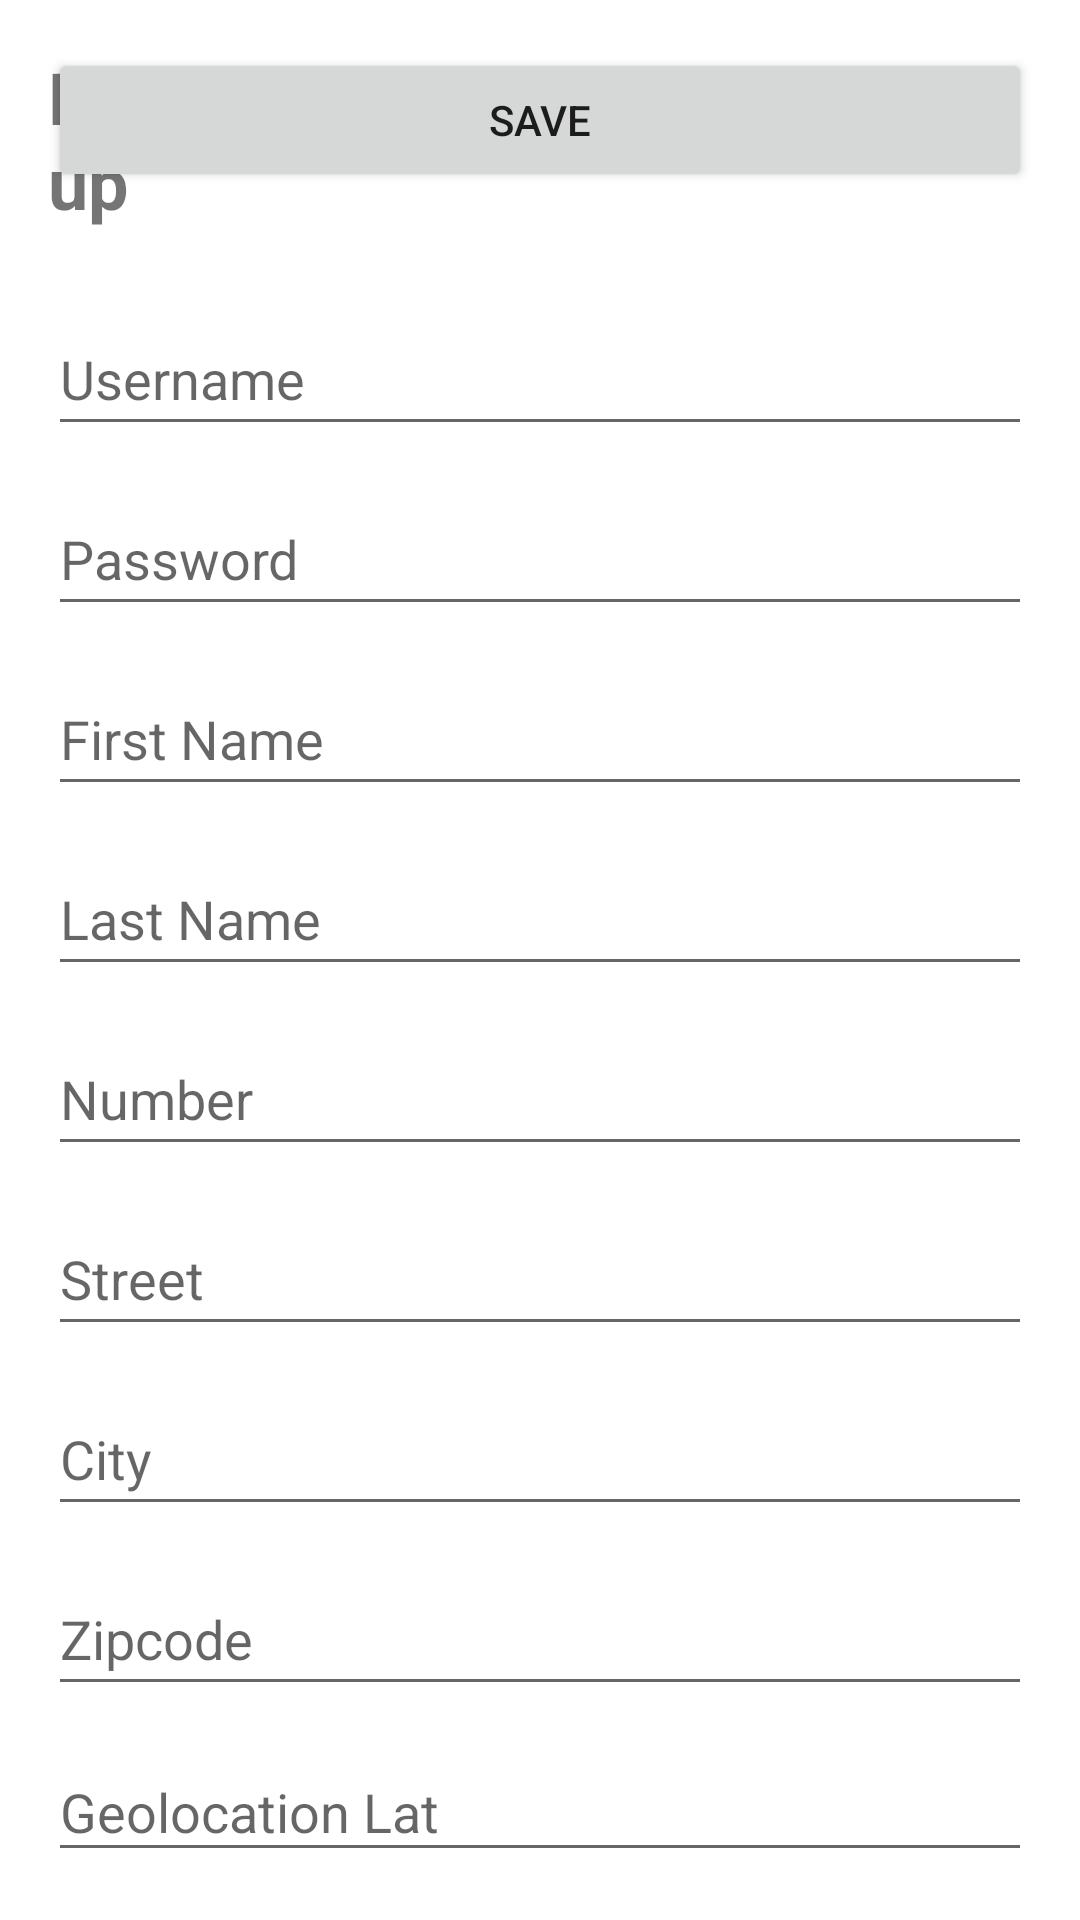

Produce the Android XML layout that renders to this screen, including the resource entries it uses.
<!-- AndroidManifest.xml: application theme Theme.ProjectMobileApps -->
<!-- res/layout/activity_sign_up.xml -->
<?xml version="1.0" encoding="utf-8"?>
<RelativeLayout xmlns:android="http://schemas.android.com/apk/res/android"
    xmlns:tools="http://schemas.android.com/tools"
    android:layout_width="match_parent"
    android:layout_height="match_parent"
    android:padding="16dp"
    tools:context=".SignUpActivity">

    <TextView
        android:id="@+id/textViewTitle"
        android:layout_width="wrap_content"
        android:layout_height="wrap_content"
        android:text="@string/sign_up"
        android:textSize="24sp"
        android:textStyle="bold"
        android:layout_marginBottom="12dp"
        android:layout_alignParentTop="true"
        android:layout_centerHorizontal="true"
        tools:ignore="VisualLintOverlap" />

    <EditText
        android:id="@+id/editTextUsername"
        android:layout_width="match_parent"
        android:layout_height="wrap_content"
        android:layout_below="@+id/textViewTitle"
        android:layout_marginTop="12dp"
        android:autofillHints=""
        android:hint="@string/username"
        android:inputType="text"
        android:maxLines="1"
        android:minHeight="48dp"
        tools:ignore="VisualLintTextFieldSize" />

    <EditText
        android:id="@+id/editTextPassword"
        android:layout_width="match_parent"
        android:layout_height="wrap_content"
        android:layout_below="@+id/editTextUsername"
        android:layout_marginTop="12dp"
        android:autofillHints=""
        android:hint="@string/password"
        android:inputType="textPassword"
        android:maxLines="1"
        android:minHeight="48dp"
        tools:ignore="VisualLintTextFieldSize" />

    <EditText
        android:id="@+id/editTextFirstName"
        android:layout_width="match_parent"
        android:layout_height="wrap_content"
        android:layout_below="@+id/editTextPassword"
        android:layout_marginTop="12dp"
        android:autofillHints=""
        android:hint="@string/first_name"
        android:inputType="text"
        android:maxLines="1"
        android:minHeight="48dp"
        tools:ignore="VisualLintTextFieldSize" />

    <EditText
        android:id="@+id/editTextLastName"
        android:layout_width="match_parent"
        android:layout_height="wrap_content"
        android:layout_below="@+id/editTextFirstName"
        android:layout_marginTop="12dp"
        android:autofillHints=""
        android:hint="@string/last_name"
        android:inputType="text"
        android:maxLines="1"
        android:minHeight="48dp"
        tools:ignore="VisualLintTextFieldSize" />

    <EditText
        android:id="@+id/editTextNumber"
        android:layout_width="match_parent"
        android:layout_height="wrap_content"
        android:layout_below="@+id/editTextLastName"
        android:layout_marginTop="12dp"
        android:autofillHints=""
        android:hint="@string/number"
        android:inputType="number"
        android:maxLines="1"
        android:minHeight="48dp"
        tools:ignore="VisualLintTextFieldSize" />

    <EditText
        android:id="@+id/editTextStreet"
        android:layout_width="match_parent"
        android:layout_height="wrap_content"
        android:layout_below="@+id/editTextNumber"
        android:layout_marginTop="12dp"
        android:autofillHints=""
        android:hint="@string/street"
        android:inputType="text"
        android:maxLines="1"
        android:minHeight="48dp"
        tools:ignore="VisualLintTextFieldSize" />

    <EditText
        android:id="@+id/editTextCity"
        android:layout_width="match_parent"
        android:layout_height="wrap_content"
        android:layout_below="@id/editTextStreet"
        android:layout_marginTop="12dp"
        android:autofillHints=""
        android:hint="@string/city"
        android:inputType="text"
        android:maxLines="1"
        android:minHeight="48dp"
        tools:ignore="VisualLintTextFieldSize" />

    <EditText
        android:id="@+id/editTextZipcode"
        android:layout_width="match_parent"
        android:layout_height="wrap_content"
        android:layout_below="@id/editTextCity"
        android:layout_marginTop="12dp"
        android:autofillHints=""
        android:hint="@string/zipcode"
        android:inputType="number"
        android:maxLines="1"
        android:minHeight="48dp"
        tools:ignore="VisualLintTextFieldSize" />

    <EditText
        android:id="@+id/editTextGeolocationLat"
        android:layout_width="match_parent"
        android:layout_height="wrap_content"
        android:layout_below="@id/editTextZipcode"
        android:layout_marginTop="12dp"
        android:autofillHints=""
        android:hint="@string/geolocation_lat"
        android:inputType="numberDecimal"
        android:maxLines="1"
        android:minHeight="48dp"
        tools:ignore="VisualLintTextFieldSize" />

    <EditText
        android:id="@+id/editTextGeolocationLong"
        android:layout_width="match_parent"
        android:layout_height="wrap_content"
        android:layout_below="@id/editTextGeolocationLat"
        android:layout_marginTop="12dp"
        android:autofillHints=""
        android:hint="@string/geolocation_long"
        android:inputType="numberDecimal"
        android:maxLines="1"
        android:minHeight="48dp"
        tools:ignore="VisualLintTextFieldSize" />

    <EditText
        android:id="@+id/editTextPhone"
        android:layout_width="match_parent"
        android:layout_height="wrap_content"
        android:layout_below="@id/editTextGeolocationLong"
        android:layout_marginTop="12dp"
        android:autofillHints=""
        android:hint="@string/phone"
        android:inputType="phone"
        android:maxLines="1"
        android:minHeight="48dp"
        tools:ignore="TouchTargetSizeCheck,VisualLintTextFieldSize" />

    <Button
        android:id="@+id/buttonSave"
        android:layout_width="match_parent"
        android:layout_height="wrap_content"
        android:text="@string/save"
        tools:ignore="VisualLintButtonSize" />

</RelativeLayout>
<!-- resources referenced by this layout -->
<resources>
  <string name="city">City</string>
  <string name="first_name">First Name</string>
  <string name="geolocation_lat">Geolocation Lat</string>
  <string name="geolocation_long">Geolocation Long</string>
  <string name="last_name">Last Name</string>
  <string name="number">Number</string>
  <string name="password">Password</string>
  <string name="phone">Phone</string>
  <string name="save">Save</string>
  <string name="sign_up">Don\'t have an account? Sign up</string>
  <string name="street">Street</string>
  <string name="username">Username</string>
  <string name="zipcode">Zipcode</string>
  <style name="Theme.ProjectMobileApps" parent="Theme.MaterialComponents.DayNight.DarkActionBar">
          
          <item name="colorPrimary">@color/purple_500</item>
          <item name="colorPrimaryVariant">@color/purple_700</item>
          <item name="colorOnPrimary">@color/white</item>
          
          <item name="colorSecondary">@color/teal_200</item>
          <item name="colorSecondaryVariant">@color/teal_700</item>
          <item name="colorOnSecondary">@color/black</item>
          
          <item name="android:statusBarColor">?attr/colorPrimaryVariant</item>
          
      </style>
  <!-- not gathered from this repository: default colours our renderer supplied (Android Studio template values) -->
  <color name="purple_500">#FF6200EE</color>
  <color name="purple_700">#FF3700B3</color>
  <color name="teal_200">#FF03DAC5</color>
  <color name="teal_700">#FF018786</color>
  <color name="black">#FF000000</color>
  <color name="white">#FFFFFFFF</color>
</resources>
